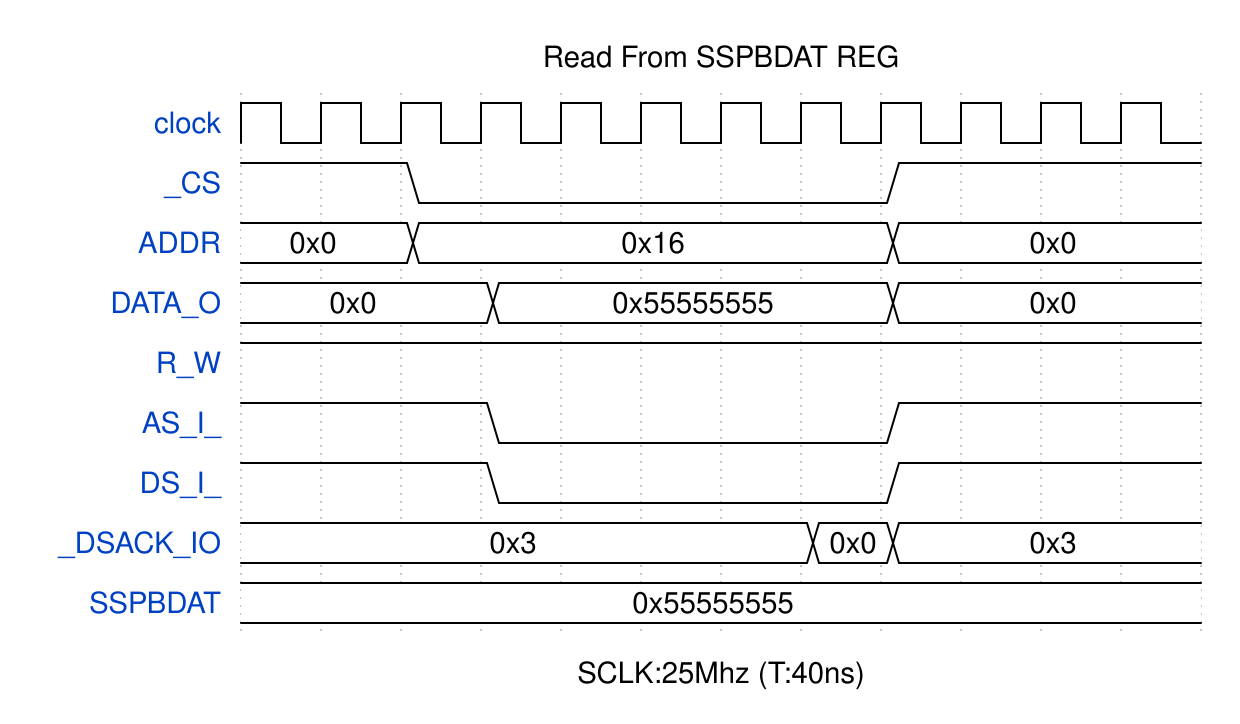

Here is a digital timing diagram. Give the WaveJSON source that produces it.

{
    "signal": [
        {
            "name": "clock",
            "wave": "p..........."
        },
        {
            "name": "_CS",
            "wave": "1.0.....1..."
        },
        {
            "name": "ADDR",
            "wave": "=.=.....=...",
            "data": "0x0 0x16 0x0"
        },
        {
            "name": "DATA_O",
            "wave": "=..=....=...",
            "data": "0x0 0x55555555 0x0"
        },
        {
            "name": "R_W",
            "wave": "1..........."
        },
        {
            "name": "AS_I_",
            "wave": "1..0....1..."
        },
        {
            "name": "DS_I_",
            "wave": "1..0....1..."
        },
        {
            "name": "_DSACK_IO",
            "wave": "=......==...",
            "data": "0x3 0x0 0x3"
        },
        {
            "name": "SSPBDAT",
            "wave": "=...........",
            "data": "0x55555555"
        }
    ],
    "head": {
        "text": "Read From SSPBDAT REG"
    },
    "foot": {
        "text": "SCLK:25Mhz (T:40ns)"
    }
}